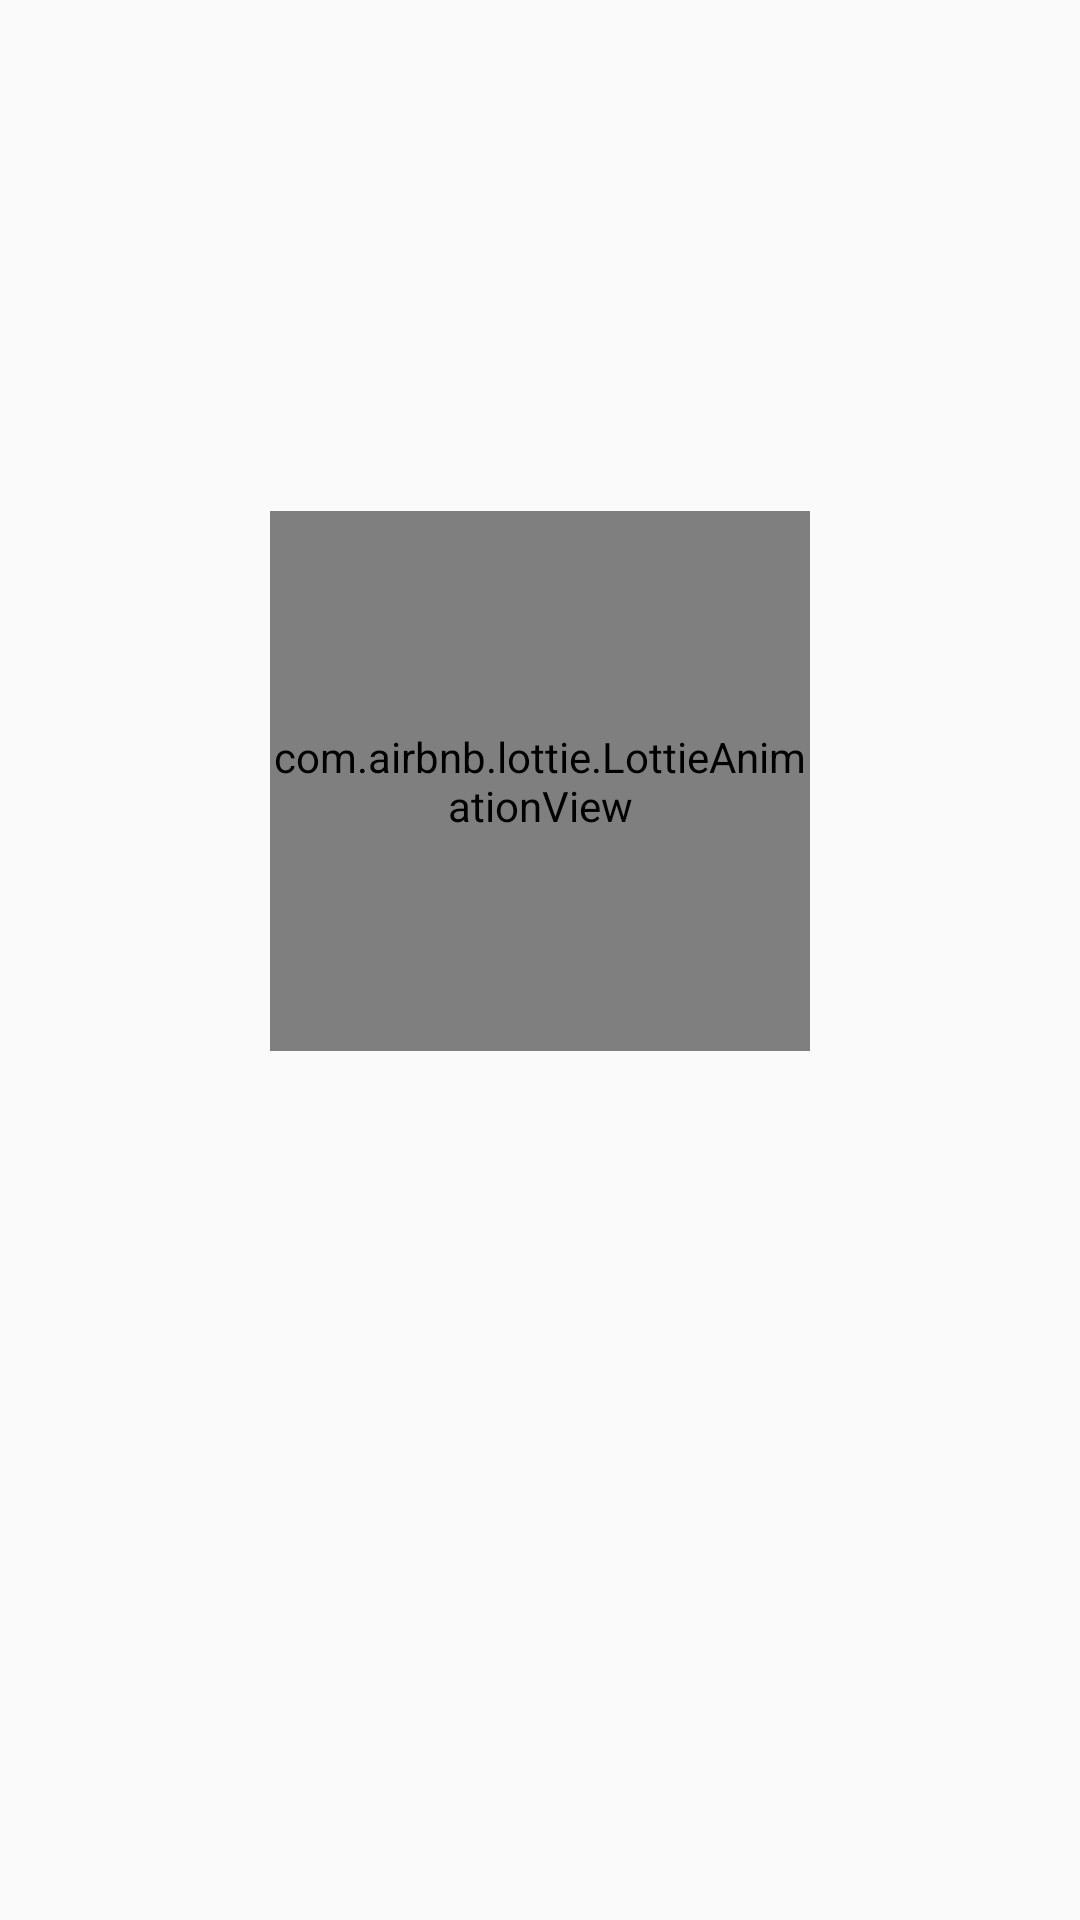

Android layout source for this screen:
<!-- AndroidManifest.xml: application theme AppTheme -->
<!-- res/layout/fragment_splash_lottie.xml -->
<?xml version="1.0" encoding="utf-8"?>
<RelativeLayout xmlns:android="http://schemas.android.com/apk/res/android"
    android:layout_width="match_parent"
    android:layout_height="match_parent"
    xmlns:tools="http://schemas.android.com/tools"
    xmlns:app="http://schemas.android.com/apk/res-auto">

    <LinearLayout
        android:layout_width="match_parent"
        android:layout_height="wrap_content"
        android:layout_centerInParent="true"
        android:layout_marginStart="16dp"
        android:layout_marginEnd="16dp"
        android:orientation="vertical">


        <com.airbnb.lottie.LottieAnimationView
            android:id="@+id/loti_animation"
            android:layout_width="180dp"
            android:layout_gravity="center"
            android:layout_height="180dp"
            app:lottie_rawRes="@raw/travel"
            app:lottie_loop="true"
            app:lottie_autoPlay="true" />

        <TextView
            android:id="@+id/title_text"
            android:layout_width="match_parent"
            android:layout_height="wrap_content"
            android:layout_gravity="center"
            android:layout_marginTop="52dp"
            android:gravity="center"
            android:textStyle="bold"
            android:textColor="#4D4C60"
            tools:text="Готовый список дел"
            android:textSize="22dp" />

        <TextView
            android:id="@+id/subtitle"
            android:layout_width="match_parent"
            android:layout_height="wrap_content"
            android:layout_gravity="center"
            android:layout_marginTop="16dp"
            android:gravity="center"
            android:textColor="#803A394F"
            tools:text="Поможет сэкономить время невесте и жениху и ничего не забыть."
            android:textSize="16dp" />

    </LinearLayout>



</RelativeLayout>
<!-- resources referenced by this layout -->
<resources>
  <style name="AppTheme" parent="Theme.AppCompat.Light.NoActionBar">
  
          
          <item name="colorPrimary">@color/colorPrimary</item>
          <item name="colorPrimaryDark">@color/colorPrimaryDark</item>
          <item name="colorAccent">@color/colorAccent</item>
  
          <item name="android:windowTranslucentStatus">false</item>
  
  
      </style>
  <color name="colorPrimary">@color/white_swan</color>
  <color name="colorPrimaryDark">@color/white_swan</color>
  <color name="colorAccent">#8B72AB</color>
  <color name="white_swan">#fcfcfc</color>
</resources>
